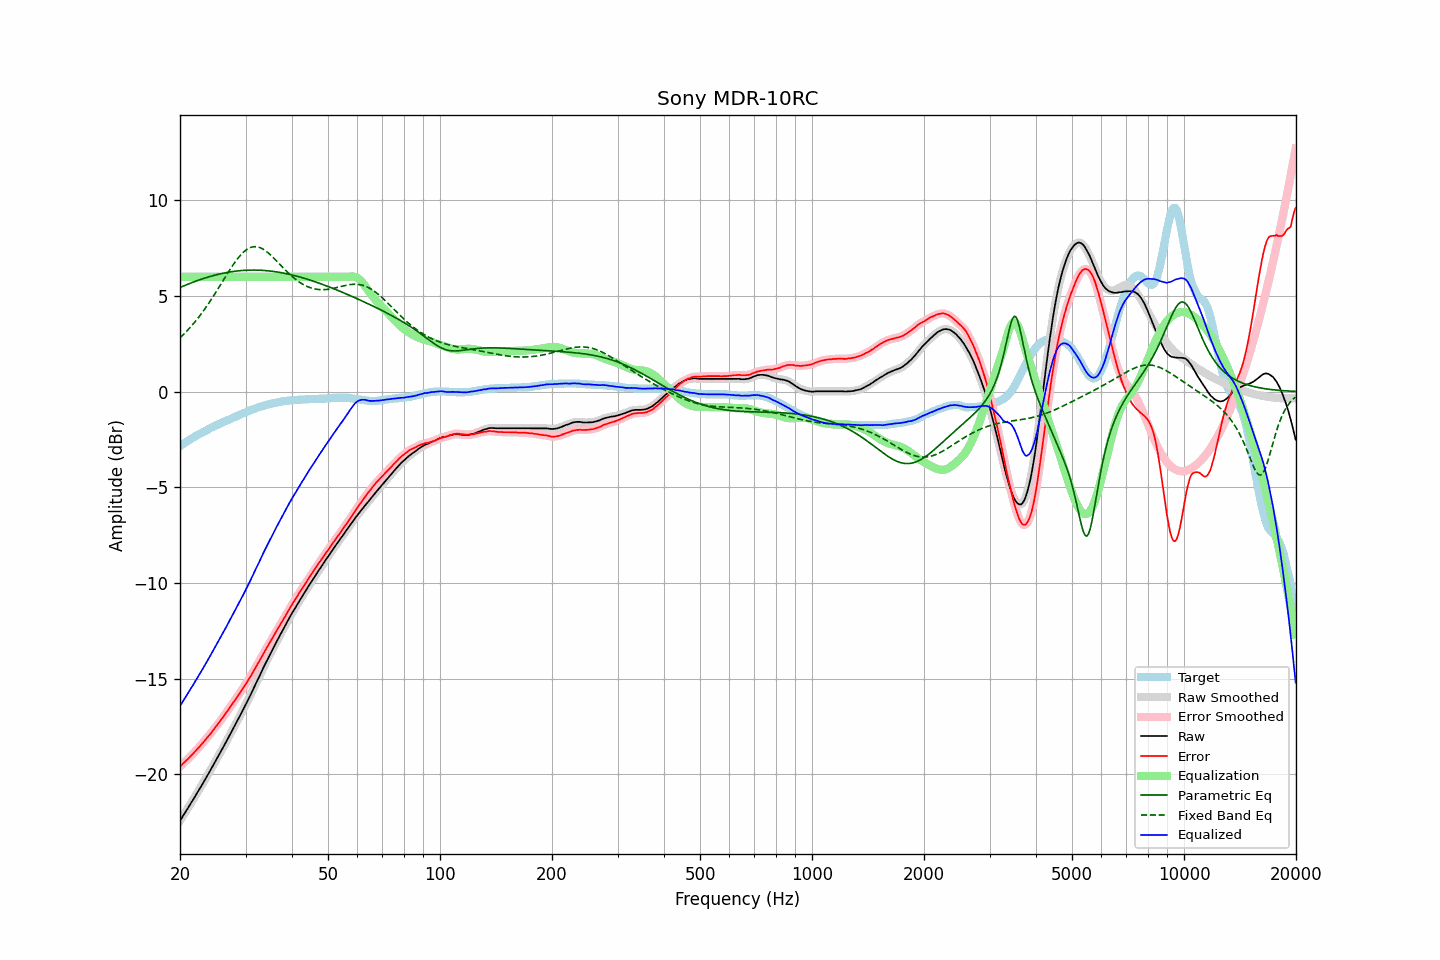

The data file committed next to this chart (first rows):
frequency, raw, error, smoothed, error_smoothed, equalization, parametric_eq, fixed_band_eq, equalized_raw, equalized_smoothed, target
20.00, -22.43, -19.59, -22.43, -19.59, 6.00, 5.44, 2.82, -16.43, -16.43, -2.84
20.20, -22.30, -19.52, -22.30, -19.51, 6.00, 5.48, 2.90, -16.30, -16.30, -2.78
20.40, -22.16, -19.43, -22.16, -19.43, 6.00, 5.52, 2.98, -16.16, -16.16, -2.73
20.61, -22.03, -19.36, -22.03, -19.35, 6.00, 5.55, 3.06, -16.03, -16.03, -2.67
20.81, -21.89, -19.27, -21.89, -19.27, 6.00, 5.59, 3.15, -15.89, -15.89, -2.62
21.02, -21.76, -19.20, -21.76, -19.19, 6.00, 5.62, 3.24, -15.76, -15.76, -2.56
21.23, -21.62, -19.11, -21.62, -19.11, 6.00, 5.65, 3.33, -15.62, -15.62, -2.51
21.44, -21.48, -19.02, -21.48, -19.02, 6.00, 5.69, 3.42, -15.48, -15.48, -2.46
21.66, -21.35, -18.94, -21.35, -18.93, 6.00, 5.72, 3.52, -15.35, -15.35, -2.41
21.87, -21.21, -18.85, -21.21, -18.85, 6.00, 5.75, 3.62, -15.21, -15.21, -2.36
22.09, -21.07, -18.76, -21.07, -18.76, 6.00, 5.78, 3.72, -15.07, -15.07, -2.31
22.31, -20.93, -18.67, -20.93, -18.66, 6.00, 5.81, 3.82, -14.93, -14.93, -2.26
22.54, -20.79, -18.57, -20.79, -18.57, 6.00, 5.84, 3.93, -14.79, -14.79, -2.22
22.76, -20.65, -18.48, -20.65, -18.48, 6.00, 5.87, 4.04, -14.65, -14.65, -2.17
22.99, -20.51, -18.38, -20.51, -18.38, 6.00, 5.90, 4.16, -14.51, -14.51, -2.13
23.22, -20.36, -18.28, -20.36, -18.28, 6.00, 5.93, 4.27, -14.36, -14.36, -2.08
23.45, -20.22, -18.18, -20.22, -18.18, 6.00, 5.95, 4.39, -14.22, -14.22, -2.04
23.69, -20.07, -18.08, -20.07, -18.08, 6.00, 5.98, 4.51, -14.07, -14.07, -1.99
23.92, -19.93, -17.98, -19.93, -17.98, 6.00, 6.00, 4.64, -13.93, -13.93, -1.95
24.16, -19.78, -17.88, -19.78, -17.87, 6.00, 6.03, 4.76, -13.78, -13.78, -1.90
24.40, -19.63, -17.77, -19.63, -17.77, 6.00, 6.05, 4.89, -13.63, -13.63, -1.86
24.65, -19.48, -17.66, -19.48, -17.66, 6.00, 6.08, 5.02, -13.48, -13.48, -1.82
24.89, -19.33, -17.55, -19.33, -17.55, 6.00, 6.10, 5.15, -13.33, -13.33, -1.78
25.14, -19.18, -17.44, -19.18, -17.44, 6.00, 6.12, 5.29, -13.18, -13.18, -1.74
25.39, -19.03, -17.33, -19.03, -17.33, 6.00, 6.14, 5.42, -13.03, -13.03, -1.70
25.65, -18.88, -17.22, -18.88, -17.22, 6.00, 6.16, 5.56, -12.88, -12.88, -1.66
25.91, -18.73, -17.11, -18.73, -17.11, 6.00, 6.18, 5.70, -12.73, -12.73, -1.62
26.16, -18.57, -16.99, -18.57, -16.99, 6.00, 6.19, 5.83, -12.57, -12.57, -1.58
26.43, -18.42, -16.87, -18.42, -16.87, 6.00, 6.21, 5.97, -12.42, -12.42, -1.55
26.69, -18.26, -16.75, -18.26, -16.75, 6.00, 6.23, 6.10, -12.26, -12.26, -1.51
26.96, -18.10, -16.63, -18.11, -16.63, 6.00, 6.24, 6.24, -12.10, -12.11, -1.47
27.23, -17.95, -16.51, -17.95, -16.51, 6.00, 6.26, 6.37, -11.95, -11.95, -1.44
27.50, -17.79, -16.39, -17.79, -16.39, 6.00, 6.27, 6.50, -11.79, -11.79, -1.40
27.77, -17.64, -16.28, -17.64, -16.27, 6.00, 6.28, 6.62, -11.64, -11.64, -1.36
28.05, -17.48, -16.15, -17.48, -16.15, 6.00, 6.29, 6.75, -11.48, -11.48, -1.33
28.33, -17.32, -16.03, -17.32, -16.03, 6.00, 6.30, 6.86, -11.32, -11.32, -1.29
28.62, -17.16, -15.91, -17.16, -15.91, 6.00, 6.31, 6.97, -11.16, -11.16, -1.25
28.90, -17.00, -15.79, -17.00, -15.78, 6.00, 6.32, 7.07, -11.00, -11.00, -1.21
29.19, -16.83, -15.65, -16.83, -15.65, 6.00, 6.33, 7.17, -10.83, -10.83, -1.18
29.48, -16.67, -15.53, -16.67, -15.53, 6.00, 6.34, 7.25, -10.67, -10.67, -1.14
29.78, -16.50, -15.40, -16.50, -15.40, 6.00, 6.34, 7.33, -10.50, -10.50, -1.10
30.08, -16.34, -15.27, -16.34, -15.27, 6.00, 6.35, 7.40, -10.34, -10.34, -1.07
30.38, -16.17, -15.14, -16.17, -15.14, 6.00, 6.35, 7.46, -10.17, -10.17, -1.03
30.68, -16.00, -15.00, -16.00, -15.00, 6.00, 6.35, 7.50, -10.00, -10.00, -1.00
30.99, -15.83, -14.87, -15.83, -14.86, 6.00, 6.36, 7.54, -9.83, -9.83, -0.96
31.30, -15.65, -14.72, -15.66, -14.72, 6.00, 6.36, 7.56, -9.65, -9.66, -0.93
31.61, -15.48, -14.58, -15.48, -14.58, 6.00, 6.36, 7.58, -9.48, -9.48, -0.90
31.93, -15.30, -14.43, -15.30, -14.43, 6.00, 6.36, 7.58, -9.30, -9.30, -0.87
32.24, -15.12, -14.28, -15.12, -14.28, 6.00, 6.35, 7.57, -9.12, -9.12, -0.84
32.57, -14.95, -14.14, -14.95, -14.13, 6.00, 6.35, 7.55, -8.95, -8.95, -0.81
32.89, -14.77, -13.99, -14.77, -13.98, 6.00, 6.35, 7.52, -8.77, -8.77, -0.78
33.22, -14.59, -13.83, -14.59, -13.83, 6.00, 6.34, 7.48, -8.59, -8.59, -0.76
33.55, -14.41, -13.68, -14.41, -13.68, 6.00, 6.34, 7.43, -8.41, -8.41, -0.73
33.89, -14.24, -13.53, -14.24, -13.53, 6.00, 6.33, 7.38, -8.24, -8.24, -0.71
34.23, -14.07, -13.38, -14.07, -13.38, 6.00, 6.32, 7.31, -8.07, -8.07, -0.69
34.57, -13.90, -13.24, -13.90, -13.24, 6.00, 6.32, 7.25, -7.90, -7.90, -0.66
34.92, -13.74, -13.10, -13.74, -13.10, 6.00, 6.31, 7.17, -7.74, -7.74, -0.64
35.27, -13.57, -12.95, -13.57, -12.95, 6.00, 6.30, 7.09, -7.57, -7.57, -0.62
35.62, -13.41, -12.81, -13.41, -12.80, 6.00, 6.29, 7.01, -7.41, -7.41, -0.60
35.97, -13.24, -12.66, -13.24, -12.66, 6.00, 6.27, 6.93, -7.24, -7.24, -0.58
... 635 more rows
